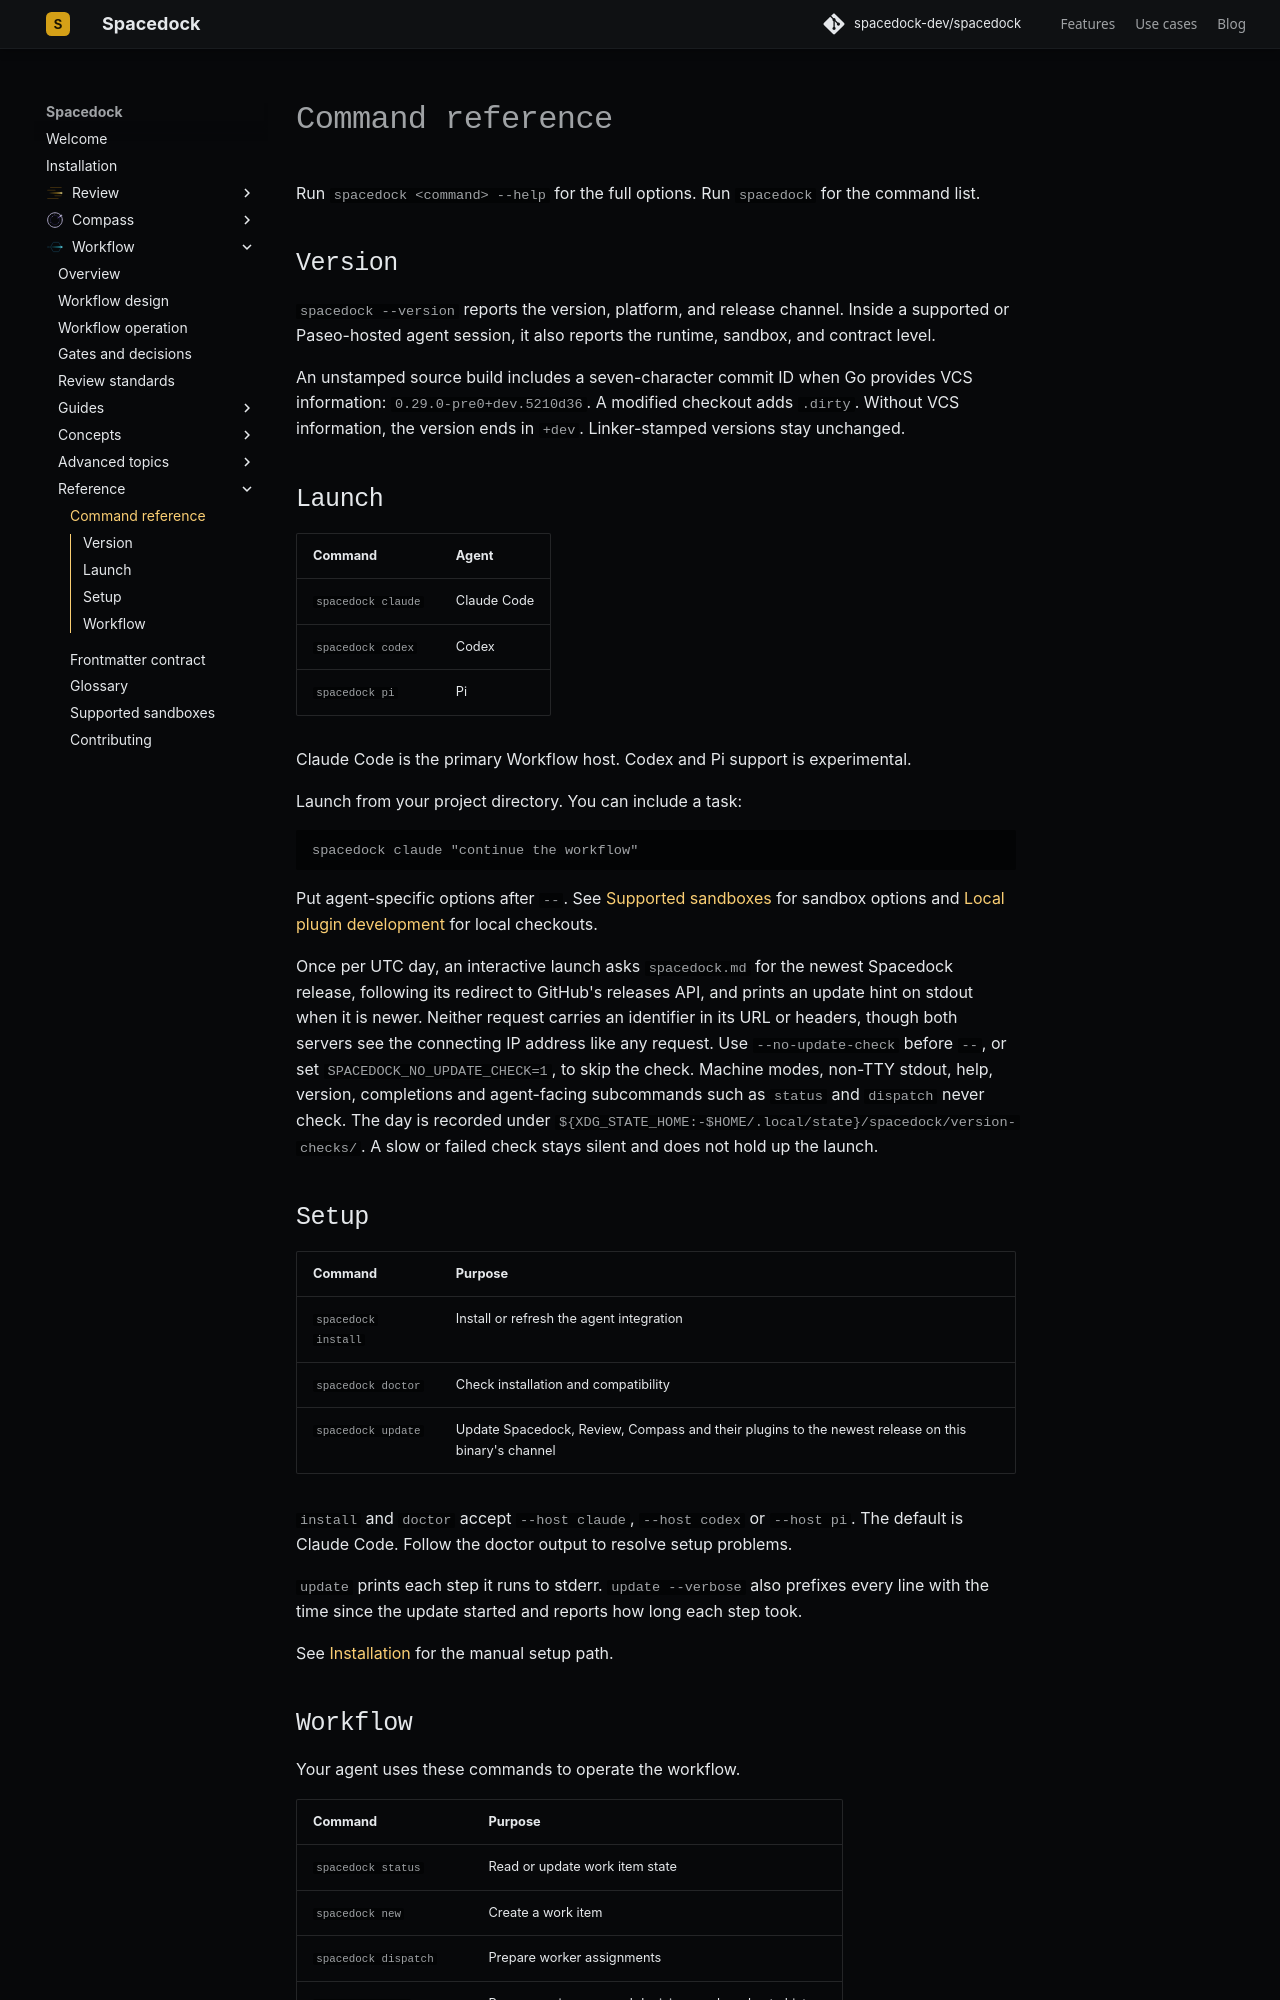

repository: spacedock-dev/spacedock · page: reference/command-reference/index.html · generator: mkdocs

# Command reference

Run `spacedock <command> --help` for the full options. Run `spacedock` for the command list.

## Version

`spacedock --version` reports the version, platform, and release channel. Inside a supported or Paseo-hosted agent session, it also reports the runtime, sandbox, and contract level.

An unstamped source build includes a seven-character commit ID when Go provides VCS information: `0.29.0-pre0+dev.5210d36`.
A modified checkout adds `.dirty`. Without VCS information, the version ends in `+dev`. Linker-stamped versions stay unchanged.

## Launch

| Command | Agent |
| --- | --- |
| `spacedock claude` | Claude Code |
| `spacedock codex` | Codex |
| `spacedock pi` | Pi |

Claude Code is the primary Workflow host. Codex and Pi support is experimental.

Launch from your project directory. You can include a task:

```bash
spacedock claude "continue the workflow"
```

Put agent-specific options after `--`. See [Supported sandboxes](sandbox.md) for sandbox options and [Local plugin development](../advanced/plugin-development.md) for local checkouts.

Once per UTC day, an interactive launch asks `spacedock.md` for the newest Spacedock release, following its redirect to GitHub's releases API, and prints an update hint on stdout when it is newer.
Neither request carries an identifier in its URL or headers, though both servers see the connecting IP address like any request.
Use `--no-update-check` before `--`, or set `SPACEDOCK_NO_UPDATE_CHECK=1`, to skip the check.
Machine modes, non-TTY stdout, help, version, completions and agent-facing subcommands such as `status` and `dispatch` never check.
The day is recorded under `${XDG_STATE_HOME:-$HOME/.local/state}/spacedock/version-checks/`.
A slow or failed check stays silent and does not hold up the launch.

## Setup

| Command | Purpose |
| --- | --- |
| `spacedock install` | Install or refresh the agent integration |
| `spacedock doctor` | Check installation and compatibility |
| `spacedock update` | Update Spacedock, Review, Compass and their plugins to the newest release on this binary's channel |

`install` and `doctor` accept `--host claude`, `--host codex` or `--host pi`. The default is Claude Code. Follow the doctor output to resolve setup problems.

`update` prints each step it runs to stderr. `update --verbose` also prefixes every line with the time since the update started and reports how long each step took.

See [Installation](../get-started/install.md) for the manual setup path.
